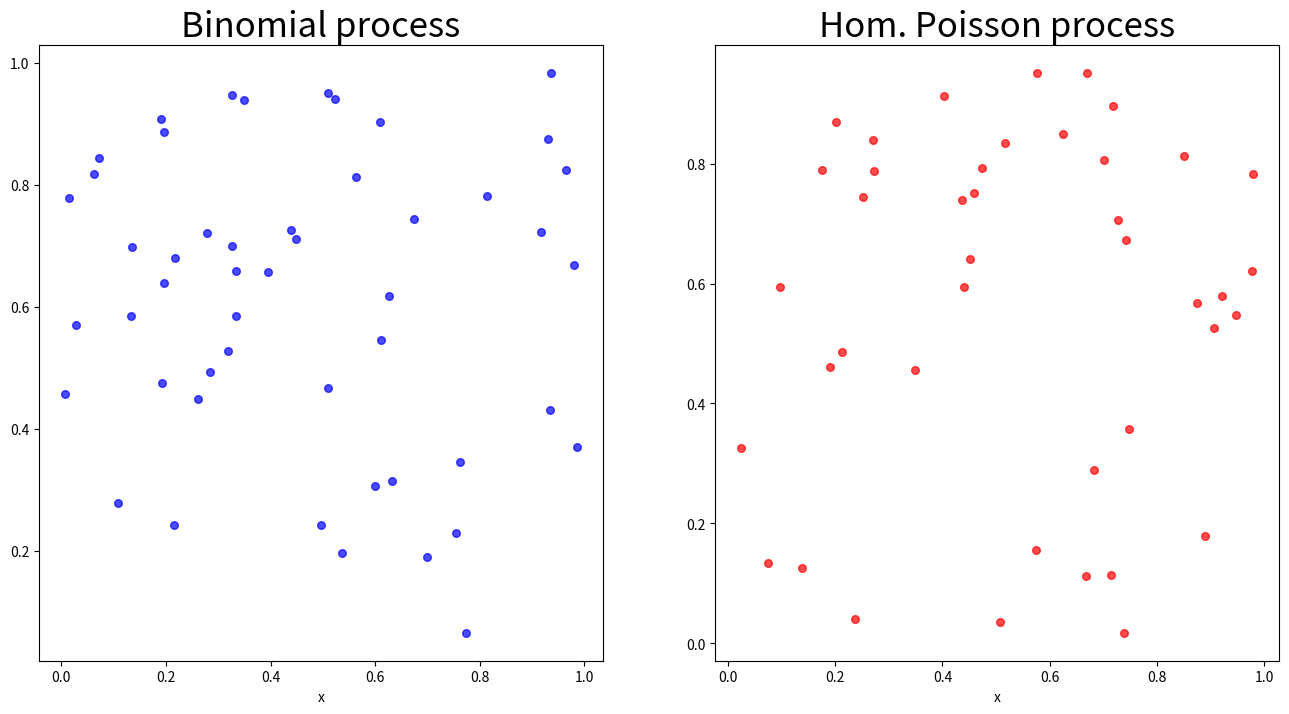

This chart was generated by the following Python code:
# -*- coding: utf-8 -*-
"""
Created on Tue Nov  5 13:32:21 2019

"""


from scipy import stats
import matplotlib.pyplot as plt
 
###Oberservation window
x_min = 0 
x_max = 1

y_min = 0 
y_max = 1

area = (x_max - x_min) * (y_max - y_min)


###Simulation of the binomial process
#The number of points is fixed to m = 50
number_points_bin = 50
print("\n" + "The number of points of the binomial process is: " + str(number_points_bin))
#In each coordinate, distribute the points uniformly
x_coord_bin = stats.uniform.rvs(loc = x_min, scale = x_max - x_min, size = number_points_bin)
y_coord_bin = stats.uniform.rvs(loc = y_min, scale = y_max - y_min, size = number_points_bin)


###Simulation of the homogeneous Poisson process
#Intensity
gamma = 50
#The number of points follows a Poisson distribution
number_points_po = stats.poisson.rvs(gamma * area)
print("\n" + "The number of points of the Poisson process is: " + str(number_points_po) + "\n")
#In each coordinate, distribute the points uniformly
x_coord_po = stats.uniform.rvs(loc = x_min, scale = x_max - x_min, size = number_points_po)
y_coord_po = stats.uniform.rvs(loc = y_min, scale = y_max - y_min, size = number_points_po)


###Plot the points
fig, axs = plt.subplots(1, 2, figsize = (16, 8))

axs[0].scatter(x_coord_bin, y_coord_bin, edgecolor = 'b', facecolor = 'b', alpha = 0.7, s = 30)
axs[0].set_xlabel("x")
axs[0].set_title("Binomial process", fontdict = {'fontsize': 25, 'fontweight': 'medium'})

axs[1].scatter(x_coord_po, y_coord_po, edgecolor = 'r', facecolor = 'r', alpha = 0.7, s = 30)
axs[1].set_xlabel("x")
axs[1].set_title("Hom. Poisson process", fontdict = {'fontsize': 25, 'fontweight': 'medium'})

#Uncomment the following command if you wish to save the resulting picture
#fig.savefig("problem1ab.png", bbox_inches='tight')